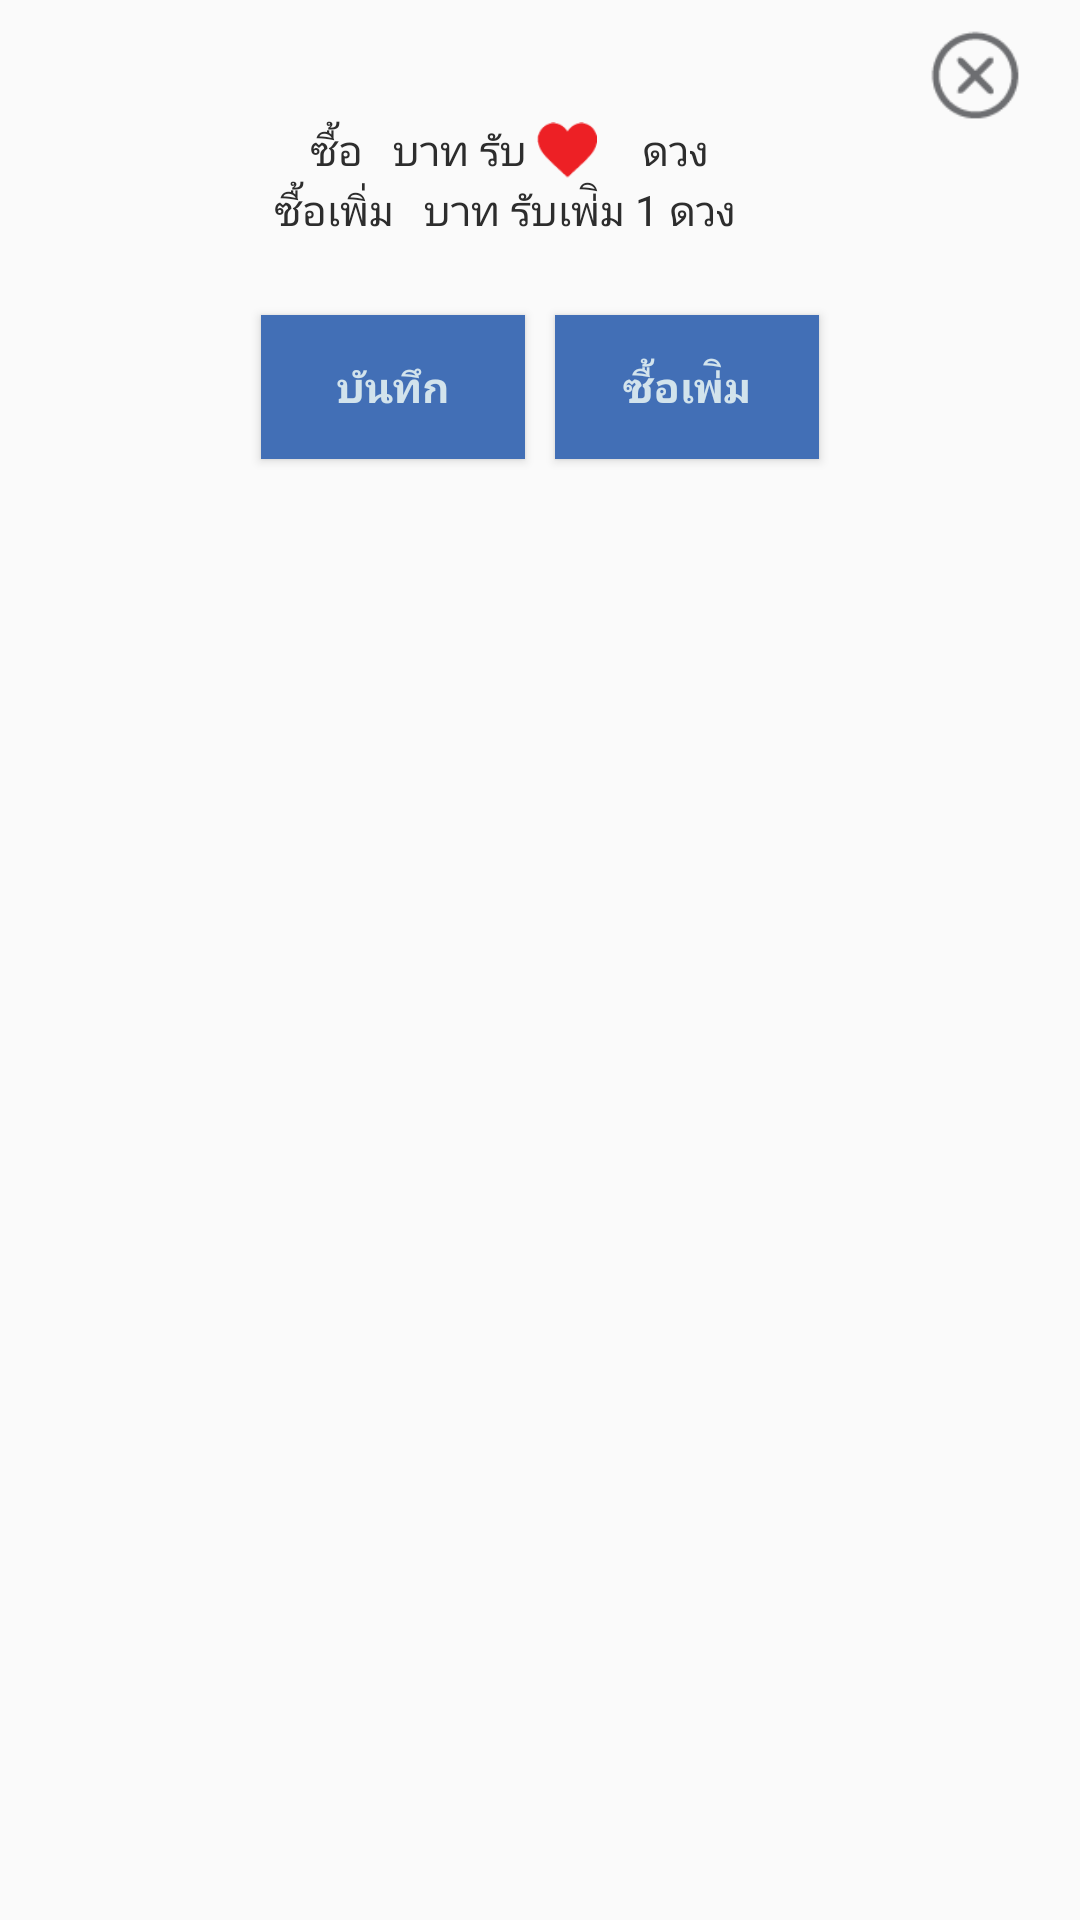

This screen was rendered from an Android layout file. Write that file and the resources it references.
<!-- AndroidManifest.xml: application theme AppTheme -->
<!-- res/layout/total_ent_dialog.xml -->
<?xml version="1.0" encoding="utf-8"?>
<LinearLayout
    xmlns:android="http://schemas.android.com/apk/res/android"
    xmlns:app="http://schemas.android.com/apk/res-auto"
    android:layout_width="match_parent"
    android:layout_height="match_parent"
    android:orientation="vertical"
    android:padding="10dp">

    <LinearLayout
        android:id="@+id/linearLayout13"
        android:layout_width="match_parent"
        android:layout_height="wrap_content"
        android:gravity="end"
        android:orientation="horizontal"
        android:paddingRight="10dp">

    <ImageButton
        android:id="@+id/total_x_btn"
        android:layout_width="30dp"
        android:layout_height="30dp"
        android:background="@color/fui_transparent"
        android:scaleType="fitEnd"
        app:srcCompat="@drawable/x_icon" />

    </LinearLayout>



    <LinearLayout
        android:id="@+id/linearLayout13"
        android:layout_width="match_parent"
        android:layout_height="20dp"
        android:gravity="center"
        android:orientation="horizontal"
        android:paddingRight="20dp">

        <TextView
            android:id="@+id/buytext"
            android:layout_width="wrap_content"
            android:layout_height="match_parent"
            android:background="@android:color/transparent"
            android:fontFamily="@font/sukhumvit_bold"
            android:gravity="center"
            android:text="ซื้อ"
            android:textColor="@color/colorLetterDark" />

        <TextView
            android:id="@+id/total_amount"
            android:layout_width="wrap_content"
            android:layout_height="match_parent"
            android:layout_marginRight="10dp"
            android:background="@android:color/transparent"
            android:fontFamily="@font/sukhumvit_bold"
            android:gravity="center"
            android:textColor="@color/colorLetterDark" />

        <TextView
            android:id="@+id/unit"
            android:layout_width="wrap_content"
            android:layout_height="match_parent"
            android:background="@android:color/transparent"
            android:fontFamily="@font/sukhumvit_bold"
            android:gravity="center"
            android:text="บาท รับ "
            android:textColor="@color/colorLetterDark" />

        <ImageView
            android:layout_width="20dp"
            android:layout_height="20dp"
            android:layout_marginRight="5dp"
            app:srcCompat="@drawable/heart" />

        <TextView
            android:id="@+id/heart_amount"
            android:layout_width="wrap_content"
            android:layout_height="match_parent"
            android:layout_marginRight="10dp"
            android:background="@android:color/transparent"
            android:fontFamily="@font/sukhumvit_bold"
            android:gravity="center"
            android:textColor="@color/colorLetterDark" />
        <TextView
            android:id="@+id/unit"
            android:layout_width="wrap_content"
            android:layout_height="match_parent"
            android:background="@android:color/transparent"
            android:fontFamily="@font/sukhumvit_bold"
            android:gravity="center"
            android:text="ดวง"
            android:textColor="@color/colorLetterDark" />

    </LinearLayout>
    <LinearLayout
        android:id="@+id/linearLayout13"
        android:layout_width="match_parent"
        android:layout_height="20dp"
        android:gravity="center"
        android:orientation="horizontal"
        android:paddingRight="20dp">

        <TextView
            android:id="@+id/buytext"
            android:layout_width="wrap_content"
            android:layout_height="match_parent"
            android:background="@android:color/transparent"
            android:fontFamily="@font/sukhumvit_bold"
            android:gravity="center"
            android:text="ซื้อเพิ่ม"
            android:textColor="@color/colorLetterDark" />

        <TextView
            android:id="@+id/upsale_amount"
            android:layout_width="wrap_content"
            android:layout_height="match_parent"
            android:layout_marginRight="10dp"
            android:background="@android:color/transparent"
            android:fontFamily="@font/sukhumvit_bold"
            android:gravity="center"
            android:textColor="@color/colorLetterDark" />

        <TextView
            android:id="@+id/unit"
            android:layout_width="wrap_content"
            android:layout_height="match_parent"
            android:background="@android:color/transparent"
            android:fontFamily="@font/sukhumvit_bold"
            android:gravity="center"
            android:text="บาท รับเพ่ิม 1 ดวง "
            android:textColor="@color/colorLetterDark" />


    </LinearLayout>

    <LinearLayout
        android:layout_width="match_parent"
        android:layout_height="wrap_content"
        android:layout_marginTop="20dp"
        android:gravity="center"
        android:orientation="horizontal">

        <Button
            android:id="@+id/total_save_btn"
            android:layout_width="wrap_content"
            android:layout_height="wrap_content"
            style="@style/dialog_btn"
            android:text="บันทึก"
            />

        <Button
            android:id="@+id/upsale_btn"
            android:layout_width="wrap_content"
            android:layout_height="wrap_content"
            style="@style/dialog_btn"
            android:text="ซื้อเพ่ิม"
             />
    </LinearLayout>



</LinearLayout>
<!-- resources referenced by this layout -->
<resources>
  <color name="colorLetterDark">#2D2D2D</color>
  <!-- drawable heart: png bitmap (drawable, 677 bytes) -->
  <!-- drawable x_icon: png bitmap (drawable, 1081 bytes) -->
  <style name="dialog_btn">
          <item name="android:background">@color/colorBackground</item>
          <item name="android:textColor">@color/colorLetterlight</item>
          <item name="android:textStyle">bold</item>
          <item name="android:layout_margin">5dp</item>
          <item name="android:fontFamily">@font/sukhumvit_bold</item>
      </style>
  <style name="AppTheme" parent="Theme.AppCompat.Light.NoActionBar">
          
          <item name="colorPrimary">@color/colorPrimary</item>
          <item name="colorPrimaryDark">@color/colorPrimaryDark</item>
          <item name="colorAccent">@color/colorAccent</item>
  
          <item name="android:windowTranslucentNavigation">false</item>
          <item name="android:windowNoTitle">true</item>
          <item name="android:windowActionBar">true</item>
          <item name="android:windowFullscreen">true</item>
          <item name="android:windowContentOverlay">@null</item>
          <item name="android:windowDrawsSystemBarBackgrounds">false</item>
      </style>
  <color name="colorBackground">#426FB6</color>
  <color name="colorLetterlight">#D2E3EC</color>
  <color name="colorPrimary">#6200EE</color>
  <color name="colorPrimaryDark">#3700B3</color>
  <color name="colorAccent">#03DAC5</color>
</resources>
